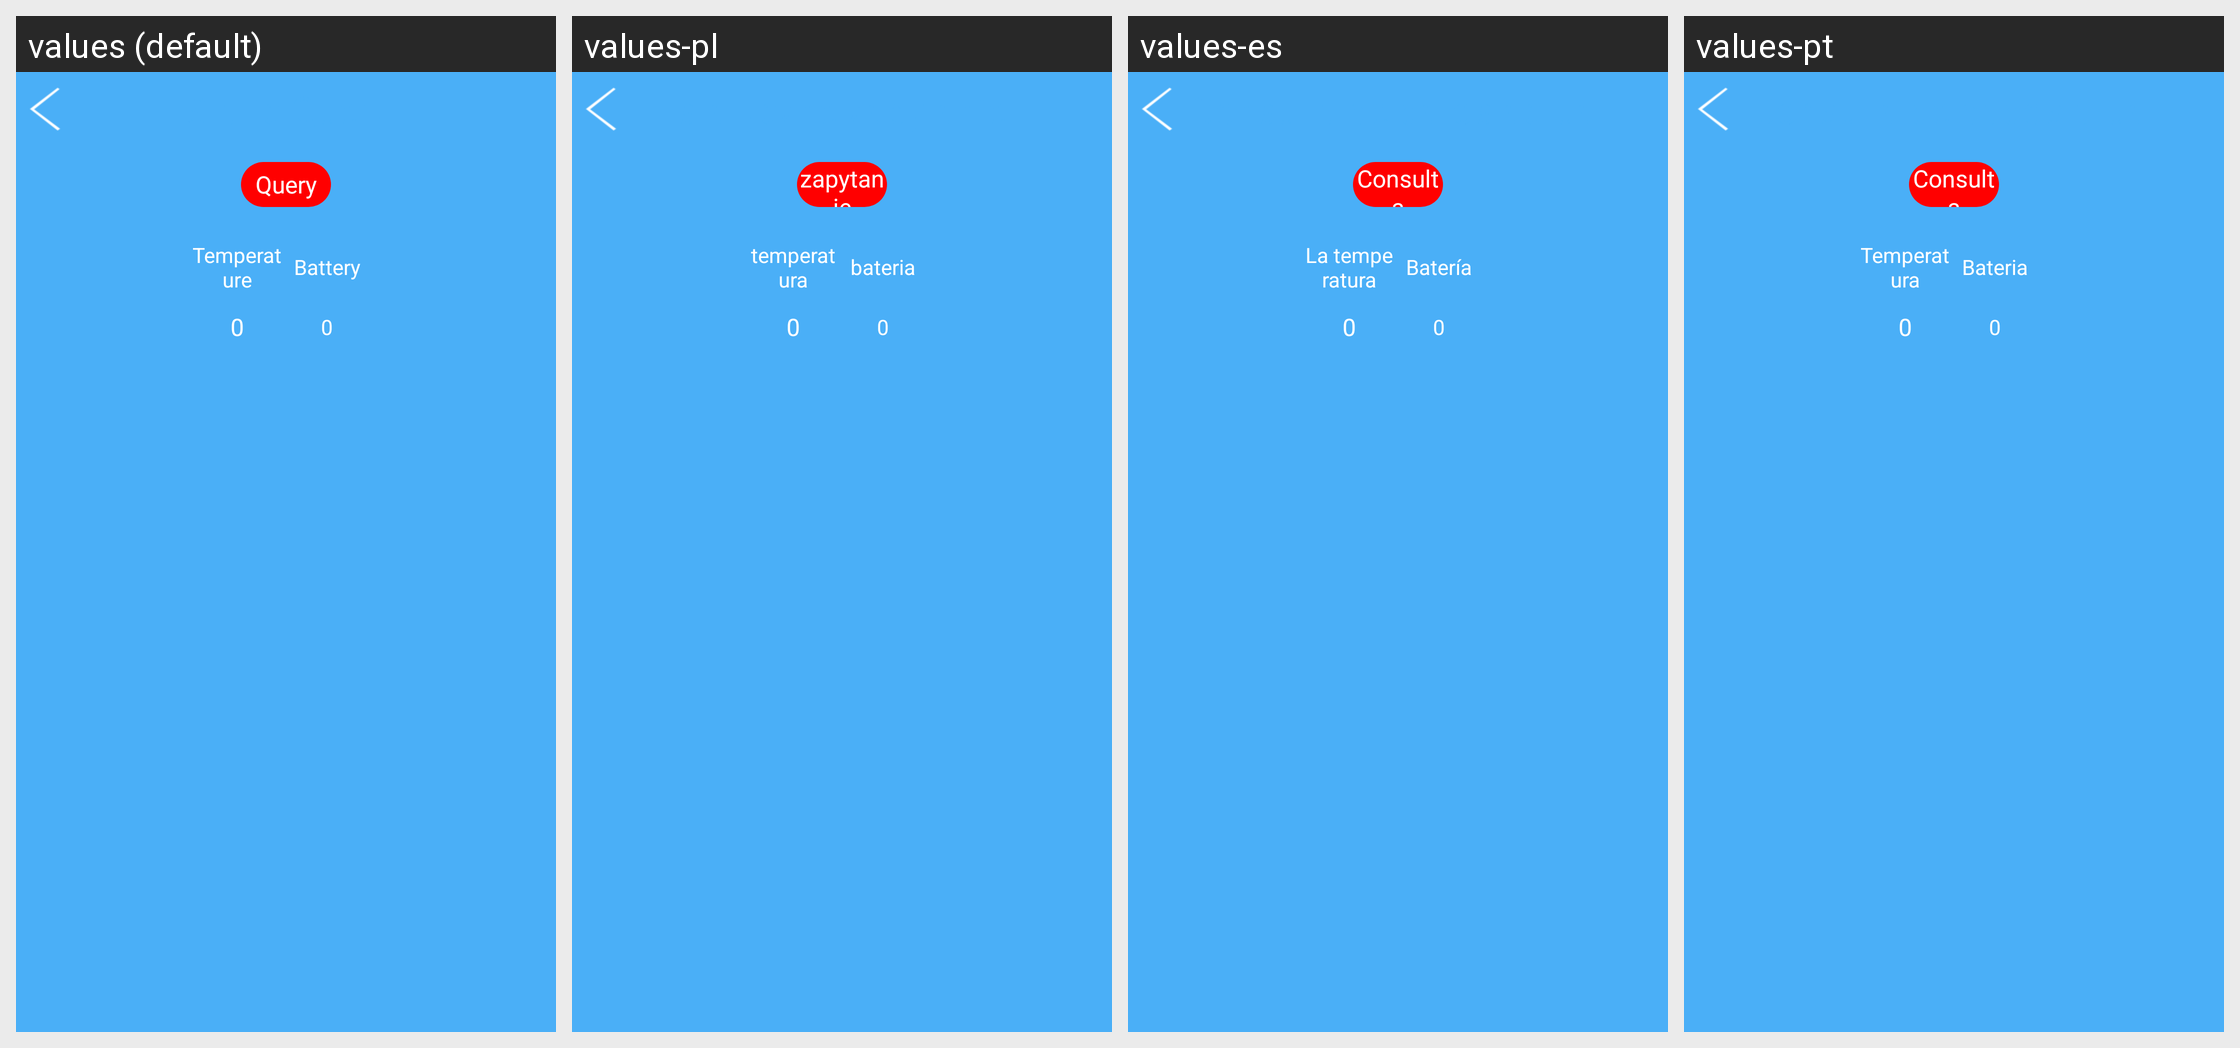

Strings drawn on this Android screen and how each of the app's shown locales translates them:
Android screen res/layout/activity_tb_query.xml rendered under 4 locales, left to right: values (default), values-pl, values-es, values-pt. Device: Nexus 5 (rendered at 1080×1920; each locale shown at half size, 540×960, under a caption strip naming it); theme AppTheme.
Other locales in the repository, not shown: values-da, values-de, values-de-rDE, values-en, values-fr, values-fr-rFR, values-it, values-ja, values-ja-rJP, values-ko, values-ko-rKR, values-nl, values-ro, values-ru, values-tr, values-vi-rVN, values-zh, values-zh-rCN, values-zh-rHK, values-zh-rTW.
Strings drawn on this screen, with the default value and each locale's value (text and hints the layout hard-codes, and strings that could not be matched under every locale, appear in the picture but are not listed):

query
  values: Query
  values-pl: zapytanie
  values-es: Consulta
  values-pt: Consulta

temperature
  values: Temperature
  values-pl: temperatura
  values-es: La temperatura
  values-pt: Temperatura

battery
  values: Battery
  values-pl: bateria
  values-es: Batería
  values-pt: Bateria
